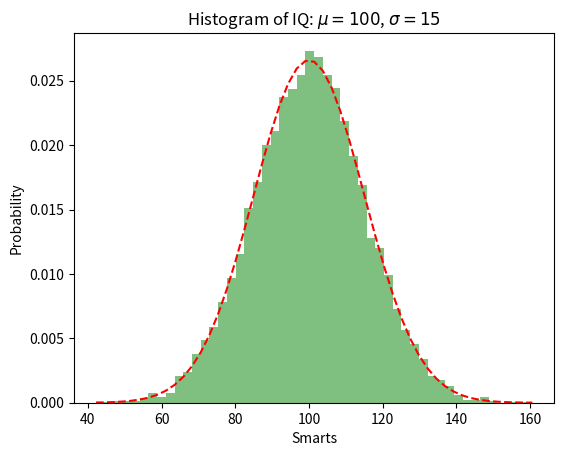

Recreate this plot in Python.
import numpy as np
import matplotlib.pyplot as plt

# example data
mu = 100  # mean of distribution
sigma = 15  # standard deviation of distribution
x = mu + sigma * np.random.randn(10000)

num_bins = 50

# the histogram of the data
n, bins, patches = plt.hist(x, bins=num_bins, density=True, facecolor='green', alpha=0.5)

# add a 'best fit' line
y = (1 / (sigma * np.sqrt(2 * np.pi))) * np.exp(-(bins - mu)**2 / (2 * sigma**2))
plt.plot(bins, y, 'r--')

plt.xlabel('Smarts')
plt.ylabel('Probability')
plt.title(f'Histogram of IQ: $\mu={mu}$, $\sigma={sigma}$')

# Tweak spacing to prevent clipping of ylabel
plt.subplots_adjust(left=0.15)

# Save the figure in EPS format
plt.savefig("hist.eps", format='eps')

# Show the plot (optional)
plt.show()
